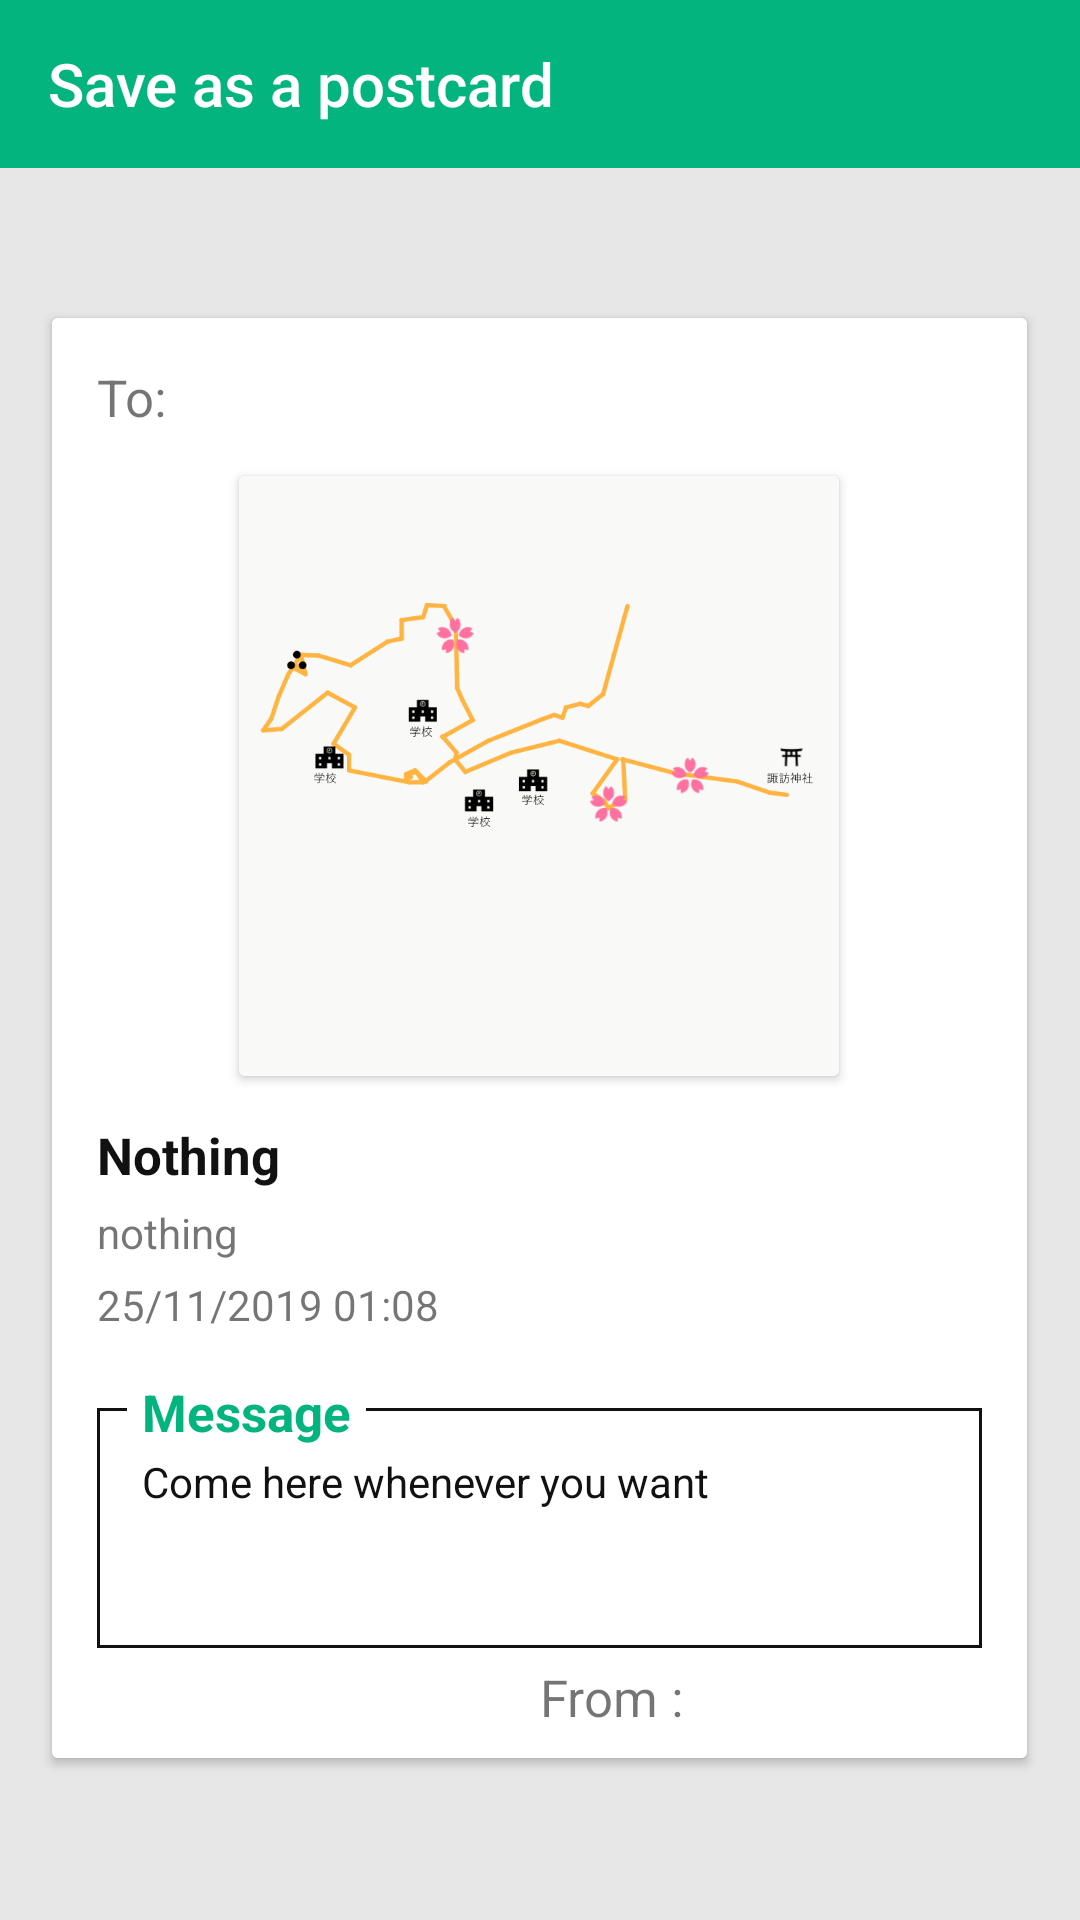

This screen was rendered from an Android layout file. Write that file and the resources it references.
<!-- AndroidManifest.xml: application theme AppTheme -->
<!-- res/layout/print_map.xml -->
<?xml version="1.0" encoding="utf-8"?>
<LinearLayout xmlns:android="http://schemas.android.com/apk/res/android"
    xmlns:app="http://schemas.android.com/apk/res-auto"
    android:id="@+id/print_map"
    android:layout_width="match_parent"
    android:layout_height="match_parent"
    android:orientation="vertical"
    android:gravity="center_horizontal"
    android:background="#E7E7E7">

    <androidx.appcompat.widget.Toolbar
        android:layout_width="match_parent"
        android:layout_height="?attr/actionBarSize"
        app:title="@string/save_as_a_poscard"
        android:background="#03B47F"
        app:titleTextColor="#fff"
        android:id="@+id/toolbar"/>
    <androidx.cardview.widget.CardView
        android:layout_width="wrap_content"
        android:layout_height="wrap_content"
        android:id="@+id/cardView"
        android:layout_marginTop="50dp">

        <LinearLayout
            android:layout_width="325dp"
            android:layout_height="480dp"
            android:orientation="vertical"
            android:background="#fff">

            <TextView
                android:layout_width="wrap_content"
                android:layout_height="wrap_content"
                android:text="To:"
                android:textSize="17sp"
                android:layout_marginTop="15dp"
                android:layout_marginLeft="15dp"/>

            <androidx.cardview.widget.CardView
                android:layout_width="wrap_content"
                android:layout_height="wrap_content"
                android:layout_gravity="center_horizontal"
                android:layout_marginTop="15dp">

                <ImageView
                    android:id="@+id/imgMaps"
                    android:layout_width="200dp"
                    android:layout_height="200dp"
                    android:scaleType="centerCrop"
                    android:src="@drawable/ic_maps_test" />
            </androidx.cardview.widget.CardView>

            <LinearLayout
                android:layout_width="match_parent"
                android:layout_height="match_parent"
                android:layout_marginLeft="15dp"
                android:layout_marginTop="15dp"
                android:layout_marginRight="15dp"
                android:orientation="vertical">

                <TextView
                    android:id="@+id/txtNameMaps"
                    android:layout_width="wrap_content"
                    android:layout_height="wrap_content"
                    android:ellipsize="end"
                    android:singleLine="true"
                    android:text="Nothing"
                    android:textColor="#111"
                    android:textSize="17sp"
                    android:textStyle="bold" />

                <TextView
                    android:id="@+id/txtRegion"
                    android:layout_width="wrap_content"
                    android:layout_height="wrap_content"
                    android:layout_marginTop="5dp"
                    android:ellipsize="end"
                    android:singleLine="true"
                    android:text="nothing" />

                <TextView
                    android:id="@+id/txtDate"
                    android:layout_width="wrap_content"
                    android:layout_height="wrap_content"
                    android:layout_marginTop="5dp"
                    android:ellipsize="end"
                    android:singleLine="true"
                    android:text="25/11/2019 01:08" />

                <FrameLayout
                    android:layout_width="match_parent"
                    android:layout_height="wrap_content"
                    android:layout_marginTop="15dp">

                    <View
                        android:layout_width="match_parent"
                        android:layout_height="80dp"
                        android:layout_marginTop="10dp"
                        android:background="@drawable/ic_custom_message" />

                    <TextView
                        android:layout_width="wrap_content"
                        android:layout_height="wrap_content"
                        android:layout_marginLeft="10dp"
                        android:background="#fff"
                        android:paddingLeft="5dp"
                        android:paddingRight="5dp"
                        android:text="Message"
                        android:textColor="@color/blue"
                        android:textSize="17sp"
                        android:textStyle="bold" />

                    <TextView
                        android:layout_width="wrap_content"
                        android:layout_height="wrap_content"
                        android:layout_marginLeft="15dp"
                        android:layout_marginTop="25dp"
                        android:layout_marginRight="85dp"
                        android:text="@string/let_try_it_sometime"
                        android:textColor="#111" />

                    <ImageView
                        android:id="@+id/imgQR"
                        android:layout_width="75dp"
                        android:layout_height="75dp"
                        android:layout_gravity="right|center_vertical"
                        android:layout_marginTop="5dp"
                        android:src="@drawable/ic_qr_test" />
                </FrameLayout>

                <TextView
                    android:layout_width="match_parent"
                    android:layout_height="wrap_content"
                    android:layout_marginTop="5dp"
                    android:layout_marginRight="100dp"
                    android:gravity="right"
                    android:text="From :"
                    android:textSize="17sp" />
            </LinearLayout>
        </LinearLayout>
    </androidx.cardview.widget.CardView>
</LinearLayout>
<!-- resources referenced by this layout -->
<resources>
  <color name="blue">#03B47F</color>
  <!-- drawable ic_custom_message (drawable) -->
  <?xml version="1.0" encoding="utf-8"?>
  <shape android:shape="rectangle" xmlns:android="http://schemas.android.com/apk/res/android">
      <stroke android:color="#111"
          android:width="1dp"/>
  </shape>
  <!-- drawable ic_maps_test: png bitmap (drawable, 17974 bytes) -->
  <string name="let_try_it_sometime">Come here whenever you want</string>
  <string name="save_as_a_poscard">Save as a postcard</string>
  <style name="AppTheme" parent="Theme.AppCompat.Light.NoActionBar">
          
          <item name="colorPrimary">@color/colorPrimary</item>
          <item name="colorPrimaryDark">@color/colorPrimaryDark</item>
          <item name="colorAccent">@color/colorAccent</item>
      </style>
  <color name="colorPrimary">#008577</color>
  <color name="colorPrimaryDark">#00574B</color>
  <color name="colorAccent">#008577</color>
</resources>
